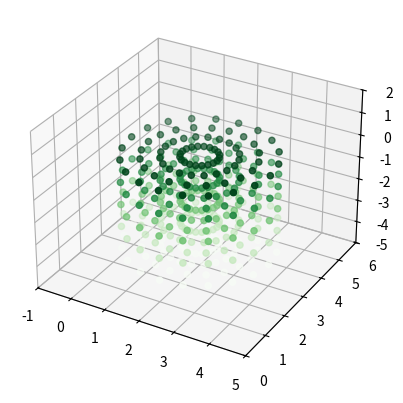

The script that saved this image:
import numpy as np
import math

from mpl_toolkits import mplot3d
import numpy as np
import matplotlib.pyplot as plt


def main():

    background = np.empty([10, 10,10], dtype=str)
    background[:] = 'o' #outside of prostate
    background[3:8,3:8,3:8] = "p" #prostate
    background[3:5,3:5,3:5] = "d" #DIL
    print(background)

    biopsy_samples_num_per_z_per_radii = 20
    biopsy_offset_x = 2
    biopsy_offset_y = 3
    biopsy_offset_z = -4
    biopsy_radius = 2
    biopsy_length = 5
    num_radii = 4
    biopsy_samples_num_per_z = biopsy_samples_num_per_z_per_radii*num_radii

    biopsy_points_background_coordinates = np.empty([biopsy_samples_num_per_z*biopsy_length,3], dtype=float) # 20 samples, 3 coordinates
    for z in range(biopsy_length):
        biopsy_points_background_coordinates[z*biopsy_samples_num_per_z:z*biopsy_samples_num_per_z+biopsy_samples_num_per_z,2] = biopsy_offset_z + z
        for r_iter in range(1,num_radii+1):
            for i in range(biopsy_samples_num_per_z_per_radii):
                biopsy_points_background_coordinates[z*biopsy_samples_num_per_z+biopsy_samples_num_per_z_per_radii*(r_iter-1)+i,0] = biopsy_offset_x + (r_iter/num_radii)*biopsy_radius*math.cos(2*math.pi*i/biopsy_samples_num_per_z_per_radii)
                biopsy_points_background_coordinates[z*biopsy_samples_num_per_z+biopsy_samples_num_per_z_per_radii*(r_iter-1)+i,1] = biopsy_offset_y + (r_iter/num_radii)*biopsy_radius*math.sin(2*math.pi*i/biopsy_samples_num_per_z_per_radii)
    
    fig = plt.figure()
    ax = plt.axes(projection='3d')
    ax.scatter3D(biopsy_points_background_coordinates[:,0], biopsy_points_background_coordinates[:,1], biopsy_points_background_coordinates[:,2], c=biopsy_points_background_coordinates[:,2], cmap='Greens');
    ax.set_xlim(biopsy_offset_x-biopsy_radius-1, biopsy_offset_x+biopsy_radius+1)
    ax.set_ylim(biopsy_offset_y-biopsy_radius-1, biopsy_offset_y+biopsy_radius+1)
    ax.set_zlim(biopsy_offset_z-1, biopsy_offset_z+biopsy_length+1)

    fig.show()

    biopsy_points_biopsy_coordinates = np.empty([10,3], dtype=bool) # 10 samples, 3 coordinates
    num_bx_samples = np.size(biopsy_points_background_coordinates,0)
    biopsy_points = [biopsy_pt(biopsy_points_background_coordinates[x]) for x in range(0,num_bx_samples)]
    print(biopsy_points[0])


class biopsy_pt:
    def __init__(self, queried_BX_pt):
        self.BX_pt_bg_coords = queried_BX_pt
        self.BX_pt_bx_coords = np.empty([1,3], dtype=float)
    def __str__(self):
        return f"{self.BX_pt_bg_coords}"
    def localize_in_bx_coords(self,bx_centroid_line):
        bx_origin = bx_centroid_line[0]
        bx_end = bx_centroid_line[1]
        heading_vec = np.array([bx_end-bx_origin])
        queried_bx_pt_bx_origin = self.BX_pt_bg_coords - bx_origin
        self.BX_pt_bx_coords = queried_bx_pt_bx_origin
        queried_bx_pt_bx_origin_Z = np.dot(queried_bx_pt_bx_origin,heading_vec)/np.linalg.norm(heading_vec)
        queried_bx_pt_bx_origin_r = math.sqrt(np.linalg.norm(queried_bx_pt_bx_origin)^2-np.linalg.norm(queried_bx_pt_bx_origin_Z)^2)


if __name__ == '__main__':    
    main()
        